Dataset: gesture (GitHub, wkyle251/SmartMirror). Classes: bunny hand gesture, down gesture, five fingers gesture, four fingers gesture, left gesture, one finger gesture, right gesture, three fingers gesture, two fingers gesture.

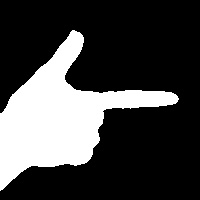
Label: right gesture

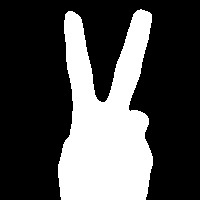
Label: two fingers gesture

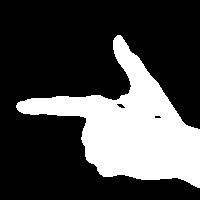
Label: left gesture

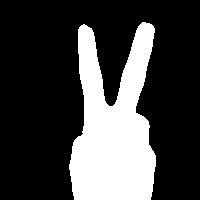
Label: two fingers gesture

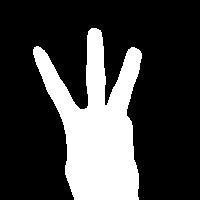
Label: three fingers gesture

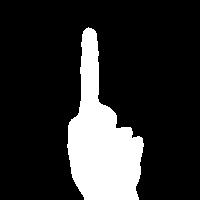
Label: one finger gesture
